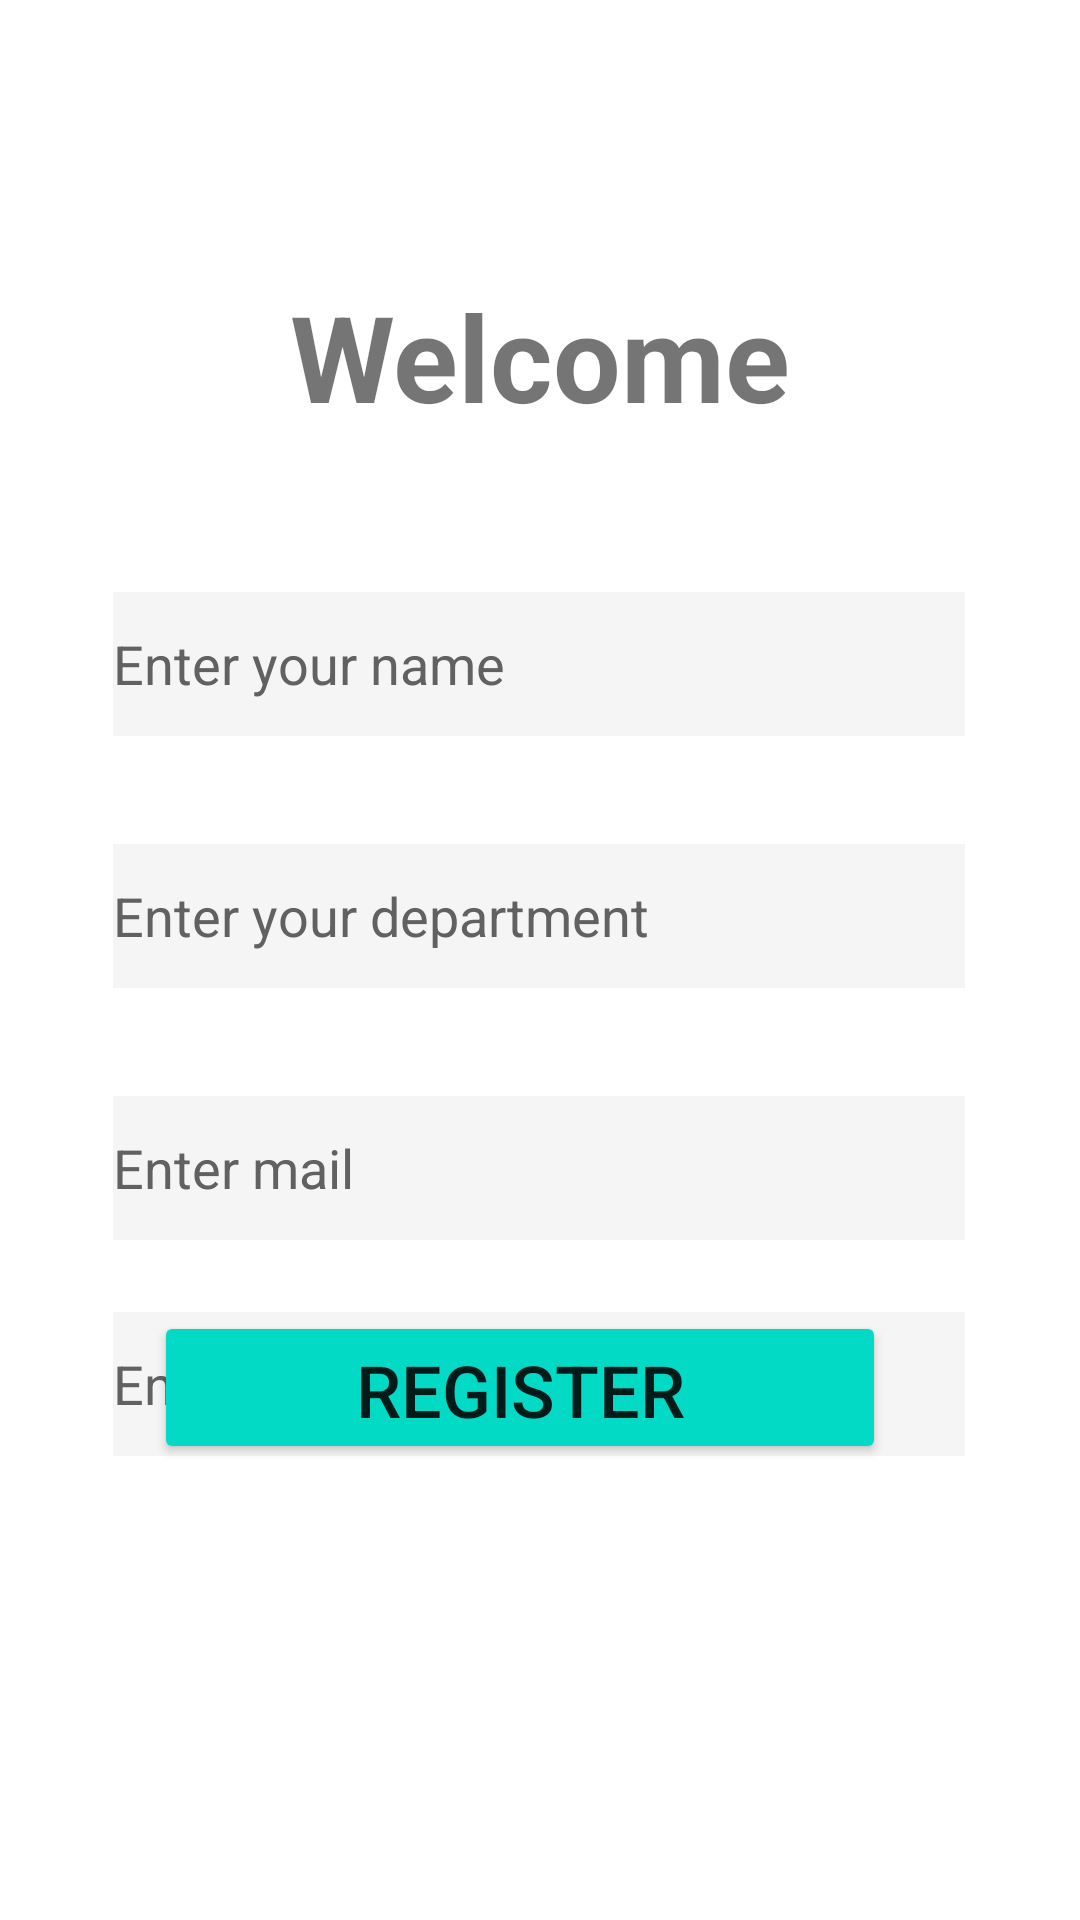

Produce the Android XML layout that renders to this screen, including the resource entries it uses.
<!-- AndroidManifest.xml: application theme Theme.ClubMait -->
<!-- res/layout/activity_register_student.xml -->
<?xml version="1.0" encoding="utf-8"?>
<androidx.constraintlayout.widget.ConstraintLayout xmlns:android="http://schemas.android.com/apk/res/android"
    xmlns:app="http://schemas.android.com/apk/res-auto"
    xmlns:tools="http://schemas.android.com/tools"
    android:layout_width="match_parent"
    android:layout_height="match_parent"
    tools:context=".Register_Student">

    <TextView
        android:id="@+id/Welcome"
        android:layout_width="wrap_content"
        android:layout_height="wrap_content"
        android:layout_marginTop="92dp"
        android:text="Welcome"
        android:textSize="40sp"
        android:textStyle="bold"
        app:layout_constraintEnd_toEndOf="parent"
        app:layout_constraintStart_toStartOf="parent"
        app:layout_constraintTop_toTopOf="parent" />

    <EditText
        android:id="@+id/Name"
        android:layout_width="284dp"
        android:layout_height="48dp"
        android:layout_marginTop="52dp"
        android:background="@color/rectangle_3_color"
        android:ems="10"
        android:hint="@string/enter_your_name_string"
        android:inputType="textPersonName"
        android:textColor="#090909"
        android:textColorHint="#616161"
        app:layout_constraintEnd_toEndOf="parent"
        app:layout_constraintHorizontal_bias="0.496"
        app:layout_constraintStart_toStartOf="parent"
        app:layout_constraintTop_toBottomOf="@+id/Welcome" />

    <EditText
        android:id="@+id/DepartmentName"
        android:layout_width="284dp"
        android:layout_height="48dp"
        android:layout_marginTop="36dp"
        android:background="@color/rectangle_3_color"
        android:ems="10"
        android:hint="@string/enter_your_department_string"
        android:inputType="textPersonName"
        android:textColor="#090909"
        android:textColorHint="#616161"
        app:layout_constraintEnd_toEndOf="parent"
        app:layout_constraintHorizontal_bias="0.496"
        app:layout_constraintStart_toStartOf="parent"
        app:layout_constraintTop_toBottomOf="@+id/Name" />

    <EditText

        android:id="@+id/mail"
        android:layout_width="284dp"
        android:layout_height="48dp"
        android:layout_marginTop="36dp"
        android:background="@color/rectangle_3_color"
        android:ems="10"
        android:hint="Enter mail"
        android:inputType="textEmailAddress"
        android:textColor="#0C0C0C"
        android:textColorHint="#616161"
        app:layout_constraintEnd_toEndOf="parent"
        app:layout_constraintHorizontal_bias="0.496"
        app:layout_constraintStart_toStartOf="parent"
        app:layout_constraintTop_toBottomOf="@+id/DepartmentName" />

    <EditText

        android:id="@+id/Password"
        android:layout_width="284dp"
        android:layout_height="48dp"
        android:layout_marginTop="24dp"
        android:background="@color/rectangle_3_color"
        android:ems="10"
        android:hint="@string/enter_password_string"
        android:inputType="textPassword"
        android:textColor="#0C0C0C"
        android:textColorHint="#616161"
        app:layout_constraintEnd_toEndOf="parent"
        app:layout_constraintHorizontal_bias="0.496"
        app:layout_constraintStart_toStartOf="parent"
        app:layout_constraintTop_toBottomOf="@+id/mail" />

    <Button
        android:id="@+id/Register_btn"
        android:layout_width="244dp"
        android:layout_height="51dp"
        android:layout_marginBottom="152dp"
        android:backgroundTint="@color/teal_200"
        android:text="@string/register_string"
        android:textSize="24sp"
        app:layout_constraintBottom_toBottomOf="parent"
        app:layout_constraintEnd_toEndOf="parent"
        app:layout_constraintHorizontal_bias="0.443"
        app:layout_constraintStart_toStartOf="parent" />

</androidx.constraintlayout.widget.ConstraintLayout>
<!-- resources referenced by this layout -->
<resources>
  <color name="rectangle_3_color">#F5F5F5</color>
  <color name="teal_200">#FF03DAC5</color>
  <string name="enter_password_string">Enter password</string>
  <string name="enter_your_department_string">Enter your department</string>
  <string name="enter_your_name_string">Enter your name</string>
  <string name="register_string">Register</string>
  <style name="Theme.ClubMait" parent="Theme.MaterialComponents.DayNight.DarkActionBar">
          
          <item name="colorPrimary">@color/purple_500</item>
          <item name="colorPrimaryVariant">@color/purple_700</item>
          <item name="colorOnPrimary">@color/white</item>
          
          <item name="colorSecondary">@color/teal_200</item>
          <item name="colorSecondaryVariant">@color/teal_700</item>
          <item name="colorOnSecondary">@color/black</item>
          
          <item name="android:statusBarColor" tools:targetApi="l">?attr/colorPrimaryVariant</item>
          
      </style>
  <color name="purple_500">#FF6200EE</color>
  <color name="purple_700">#FF3700B3</color>
  <color name="white">#FFFFFFFF</color>
  <color name="teal_700">#FF018786</color>
  <color name="black">#FF000000</color>
</resources>
